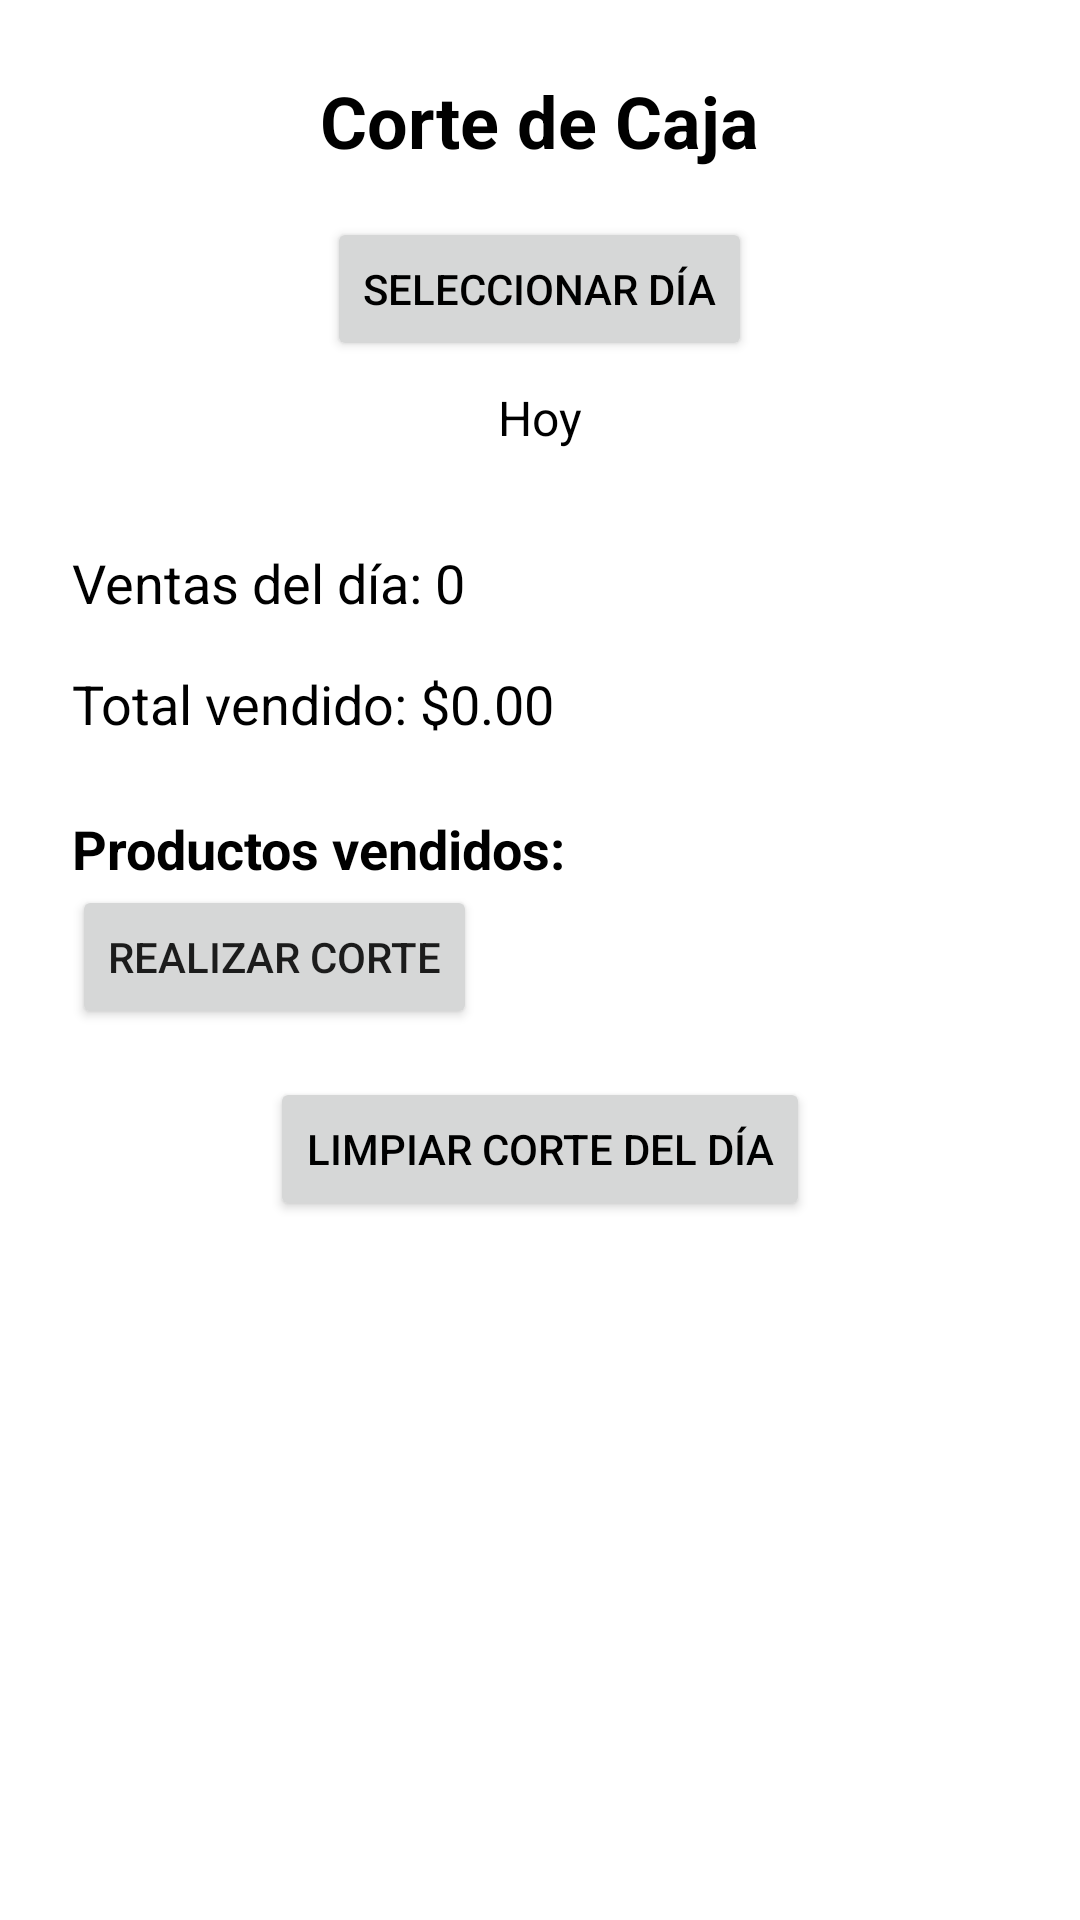

Reconstruct the res/layout file that produces this screen, plus the resources it refers to.
<!-- AndroidManifest.xml: application theme Theme.CajaSmart -->
<!-- res/layout/activity_corte_caja.xml -->
<ScrollView xmlns:android="http://schemas.android.com/apk/res/android"
    android:layout_width="match_parent"
    android:layout_height="match_parent"
    android:fillViewport="true"
    android:background="@drawable/fondo2">

    <LinearLayout
        android:orientation="vertical"
        android:padding="24dp"
        android:layout_width="match_parent"
        android:layout_height="wrap_content"
        android:fitsSystemWindows="true">

        <TextView
            android:text="Corte de Caja"
            android:textSize="24sp"
            android:textStyle="bold"
            android:textColor="@color/black"
            android:layout_width="wrap_content"
            android:layout_height="wrap_content"
            android:layout_gravity="center_horizontal" />

        <Button
            android:id="@+id/btnSeleccionarFecha"
            android:layout_width="wrap_content"
            android:layout_height="wrap_content"
            android:text="Seleccionar Día"
            android:layout_gravity="center_horizontal"
            android:layout_marginTop="16dp"
            android:textColor="@color/black" />

        <TextView
            android:id="@+id/tvFechaSeleccionada"
            android:layout_width="wrap_content"
            android:layout_height="wrap_content"
            android:text="Hoy"
            android:textColor="@color/black"
            android:textSize="16sp"
            android:layout_gravity="center_horizontal"
            android:layout_marginTop="8dp" />

        <TextView
            android:id="@+id/tvVentasDelDia"
            android:layout_width="match_parent"
            android:layout_height="wrap_content"
            android:text="Ventas del día: 0"
            android:textColor="@color/black"
            android:textSize="18sp"
            android:layout_marginTop="32dp" />

        <TextView
            android:id="@+id/tvTotalDelDia"
            android:layout_width="match_parent"
            android:layout_height="wrap_content"
            android:text="Total vendido: $0.00"
            android:textColor="@color/black"
            android:textSize="18sp"
            android:layout_marginTop="16dp" />

        <TextView
            android:id="@+id/tvProductosVendidos"
            android:layout_width="match_parent"
            android:layout_height="wrap_content"
            android:text="Productos vendidos:"
            android:textColor="@color/black"
            android:textStyle="bold"
            android:textSize="18sp"
            android:layout_marginTop="24dp" />

        <Button
            android:id="@+id/btnRealizarCorte"
            android:layout_width="wrap_content"
            android:layout_height="wrap_content"
            android:text="Realizar Corte" />

        <Button
            android:id="@+id/btnLimpiarCorte"
            android:layout_width="wrap_content"
            android:layout_height="wrap_content"
            android:textColor="@color/black"
            android:text="Limpiar corte del día"
            android:layout_gravity="center_horizontal"
            android:layout_marginTop="16dp"/>
    </LinearLayout>
</ScrollView>
<!-- resources referenced by this layout -->
<resources>
  <color name="black">#000000</color>
  <style name="Theme.CajaSmart" parent="Theme.AppCompat.Light.DarkActionBar">
          
          <item name="colorPrimary">#6200EE</item>
          <item name="colorPrimaryDark">#3700B3</item>
          <item name="colorAccent">#03DAC5</item>
      </style>
</resources>
